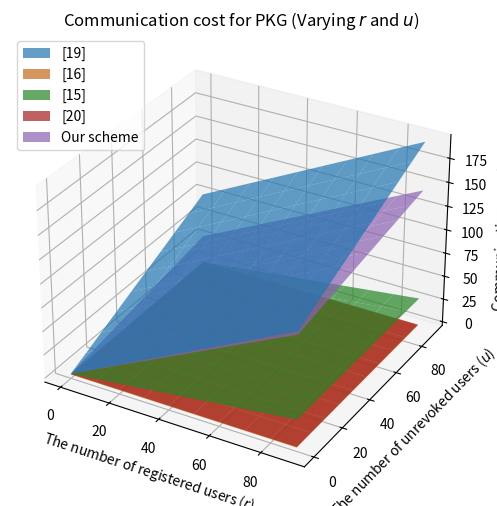

This figure's Python source:
import matplotlib.pyplot as plt
import numpy as np

# Communication costs for different operations (in bits)
communication_costs = {
    '|G|'   : 160,        # The size of an element in G 
    '|GT|'  : 160,        # The size of an element in GT
    '|Zp|'  : 160,        # The size of an element in Zp
    '|id|'  : 40,         # The size of the user id 
}

def calc_PKG_costs(r, u):
    # Pre-calculate common terms
    G = communication_costs['|G|']
    Gt = communication_costs['|GT|']
    Zp = communication_costs['|Zp|']
    id_size = communication_costs['|id|']

    # MW2023: Multi-writer 2023 [19]
    mw2023_cost = ((r + u) * id_size) + (((4 * r) + (2 * u) + 5) * G) \
    + (((2 * r) + (2 * u) + 1) * Gt) + (((2 * r) + u) * Zp)

    # MW2019: Multi-writer 2019 [16]
    mw2019_cost = 0
    
    # MC2023: Multi-copy 2023 [15]
    mc2023_cost = ((r + 3) * G) + ((r + 1) * Zp)

    # MC2022: Multi-copy 2022 [20]
    mc2022_cost = (4 * G)

    # Our scheme
    our_scheme_cost = (((4 * r) + u + 6) * G) + ((r + 1) * Gt) + (((3 * r) + u) * Zp)

    return mw2023_cost, mw2019_cost, mc2023_cost, mc2022_cost, our_scheme_cost

def varying_r_and_u():
    # Parameters for PKG
    r_values = list(range(0, 100, 10))  # From 0 to 100 with step 10
    u_values = list(range(0, 100, 10))  # From 0 to 100 with step 10

    # Prepare 2D arrays to store costs
    mw2023_costs_PKG = np.zeros((len(r_values), len(u_values)))
    mw2019_costs_PKG = np.zeros((len(r_values), len(u_values)))
    mc2023_costs_PKG = np.zeros((len(r_values), len(u_values)))
    mc2022_costs_PKG = np.zeros((len(r_values), len(u_values)))
    our_scheme_costs_PKG = np.zeros((len(r_values), len(u_values)))

    # Compute the costs for PKG 
    for i, r in enumerate(r_values):
        for j, u in enumerate(u_values):
            mw2023_cost, mw2019_cost, mc2023_cost, mc2022_cost, our_scheme_cost = calc_PKG_costs(r, u)
            mw2023_costs_PKG[i, j] = mw2023_cost / 1000             # Convert bits to kilobits
            mw2019_costs_PKG[i, j] = mw2019_cost / 1000             # Convert bits to kilobits
            mc2023_costs_PKG[i, j] = mc2023_cost / 1000             # Convert bits to kilobits
            mc2022_costs_PKG[i, j] = mc2022_cost / 1000             # Convert bits to kilobits
            our_scheme_costs_PKG[i, j] = our_scheme_cost / 1000     # Convert bits to kilobits

    # Create the 3D plot
    fig = plt.figure(figsize=(8, 6))
    ax = fig.add_subplot(111, projection='3d')

    # Create meshgrid for r_values and u_values
    R, U = np.meshgrid(r_values, u_values)

    # Plot the surfaces
    ax.plot_surface(R, U, mw2023_costs_PKG.T, label='[19]', color='#1f77b4', alpha=0.7)
    ax.plot_surface(R, U, mw2019_costs_PKG.T, label='[16]', color='#ff8923', alpha=0.7)
    ax.plot_surface(R, U, mc2023_costs_PKG.T, label='[15]', color='#2ca02c', alpha=0.7)
    ax.plot_surface(R, U, mc2022_costs_PKG.T, label='[20]', color='#d62728', alpha=0.7)
    ax.plot_surface(R, U, our_scheme_costs_PKG.T, label='Our scheme', color='#9467bd', alpha=0.7)

    ax.set_xlabel('The number of registered users ($r$)')
    ax.set_ylabel('The number of unrevoked users ($u$)')
    ax.set_zlabel('Communication cost (kbit)')
    ax.set_title('Communication cost for PKG (Varying $r$ and $u$)')
    ax.legend()
    ax.grid(True)
    plt.show()

varying_r_and_u()       # Generates a plot for varying r and u
